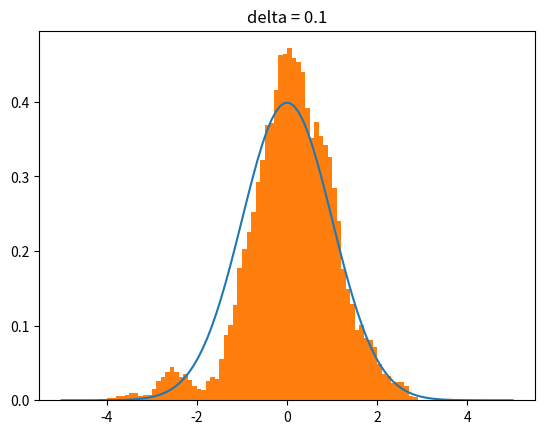
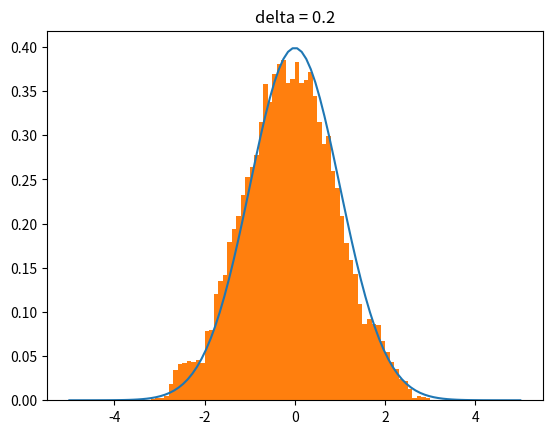
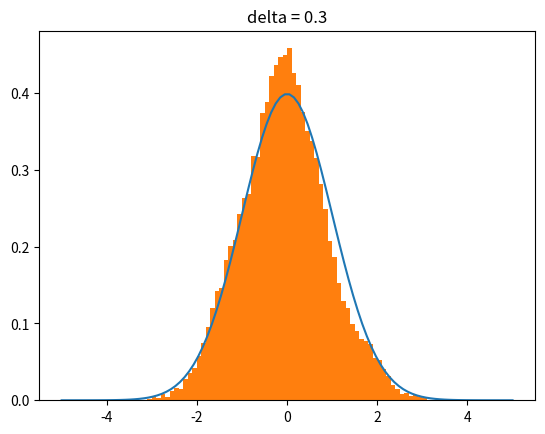
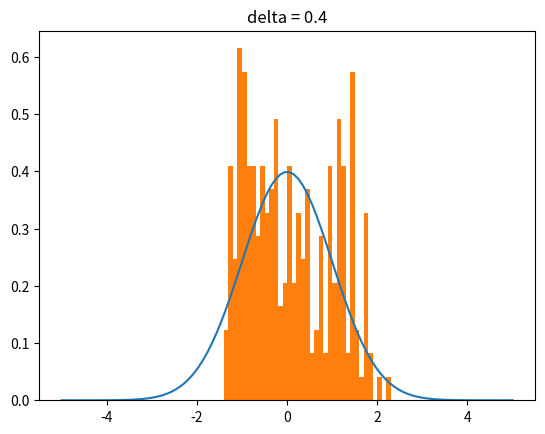
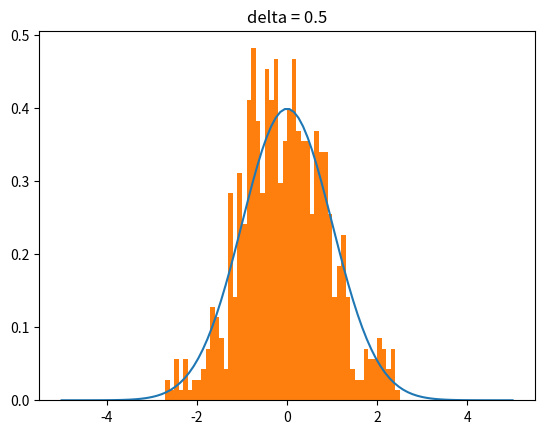
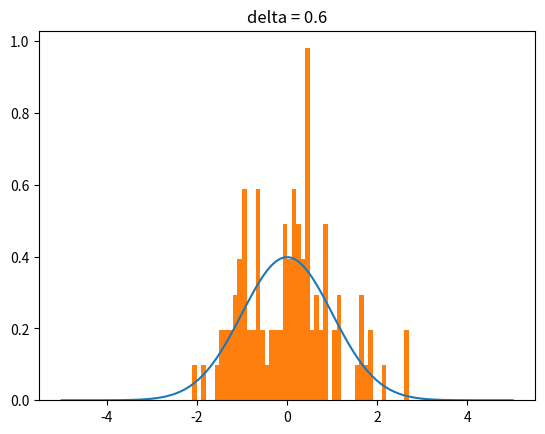
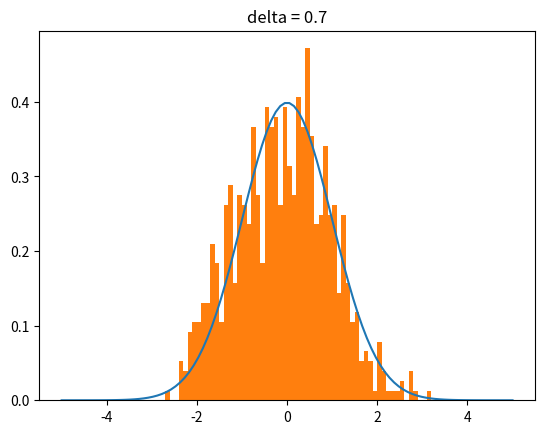
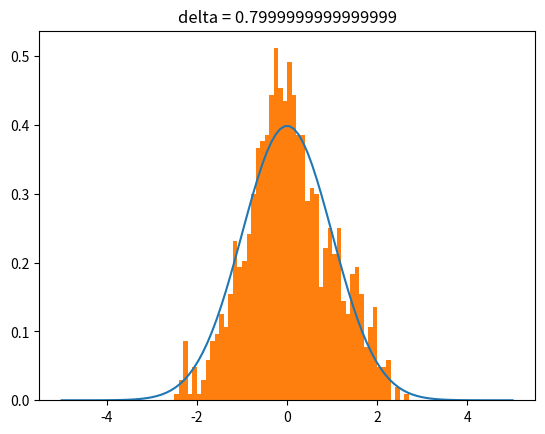
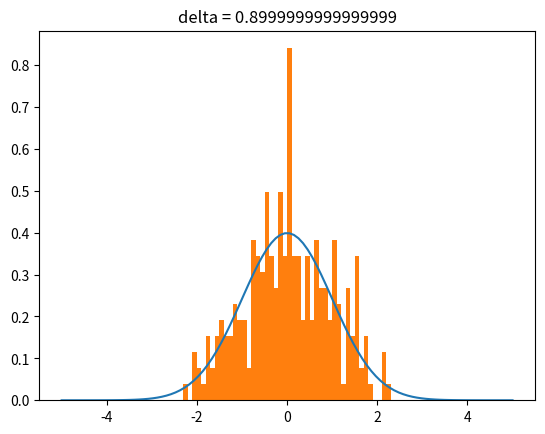
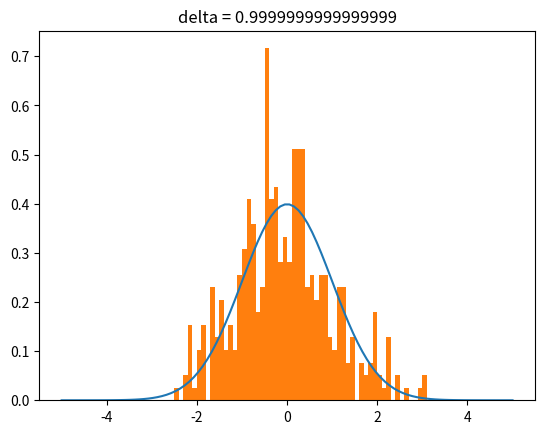
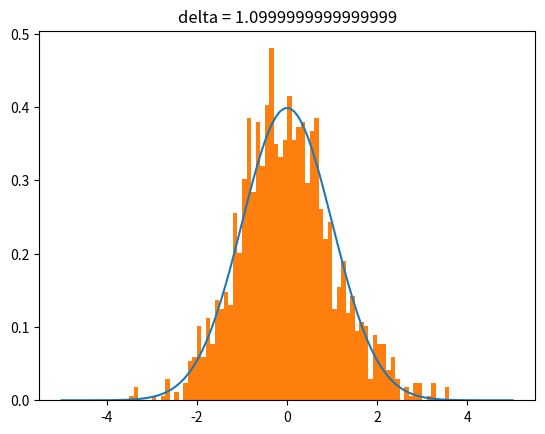
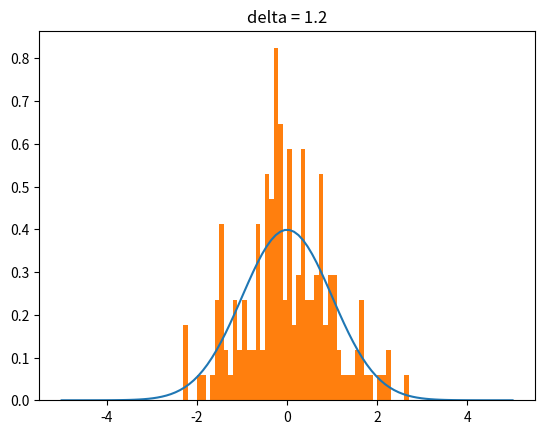
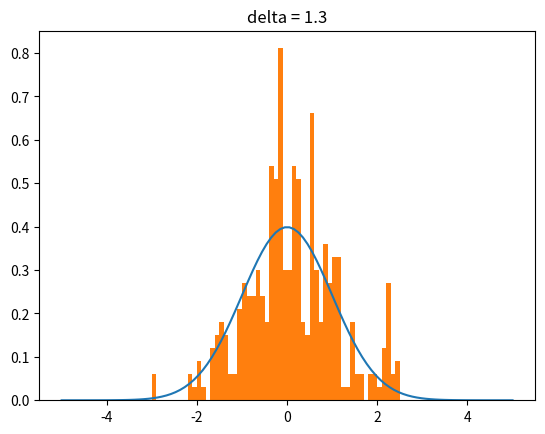
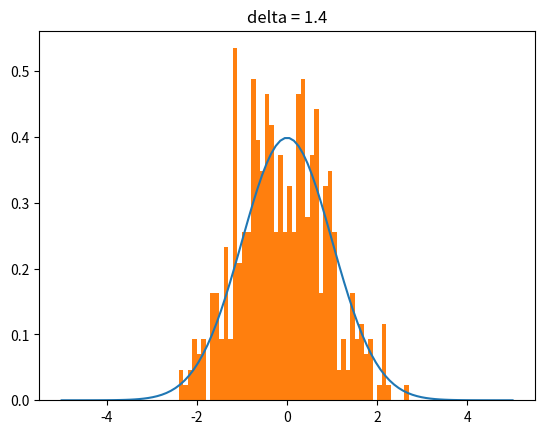
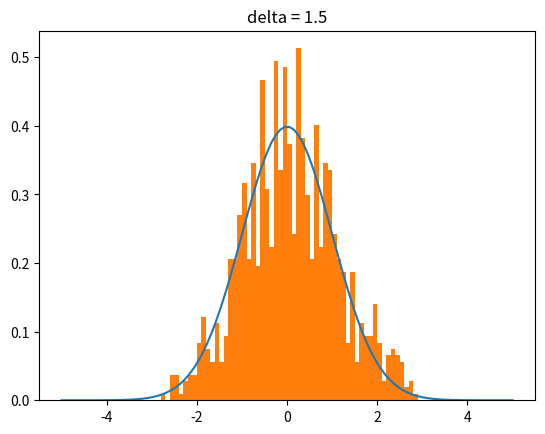
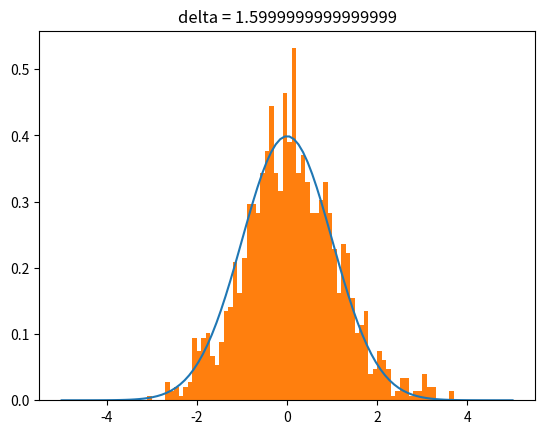

Write the Python code that produced these figures, in order.
# -*- coding: utf-8 -*-
from math import pow, exp, pi, sqrt
from random import uniform
from time import time
import numpy as np
import matplotlib.pyplot as plt
import argparse

# Metropolis方法抽取Gauss分布
def Gauss(x, delta, ep_mean, ep_smean):  # 传入设定的x，delta，判断平衡所用条件
    # 初始化各变量
    walks = [x]
    Ntry, Nacc = 0, 0
    mean = x
    square_mean = pow(x,2)
    start = time()  # 计算起始时间
    retry = True
    while(retry): # 平衡条件判据
        while True:  #执行while循环直至accept
            Ntry += 1
            xtry = x + uniform(-1.0*delta,delta)
            while xtry < -5.0 or xtry > 5.0:
                xtry = x + uniform(-1.0*delta,delta)
            r = exp(-0.5*pow(xtry,2))/exp(-0.5*pow(x,2))
            if r>=1.0:  # 第一个条件成立则更新数据并跳出循环
                x = xtry
                Nacc += 1
                break  
            elif uniform(0,1) <= r:  # 第二个条件成立则更新数据并跳出循环
                x = xtry
                Nacc += 1
                break
            else:  # 否则不更细，继续循环
                walks.append(x)
                mean = (mean*(len(walks) - 1) + x)/len(walks)
                square_mean = (square_mean*(len(walks) - 1) + pow(x,2))/len(walks) 
        walks.append(x)
        mean = (mean*(len(walks) - 1) + x)/len(walks)
        square_mean = (square_mean*(len(walks) - 1) + pow(x,2))/len(walks)  # 更新平衡条件判据
        retry = (abs(mean)>0.1) or (abs(square_mean-1)>0.1)
    finish = time()  # 计算结束时间
    total = finish - start
    return walks, Ntry, Nacc, total

# 对抽样结果作图
def walkplot(walks,d):
    X = np.linspace(-5,5,100)
    Y = 1/sqrt(2*pi)*np.exp(-0.5*np.power(X,2))
    plt.figure()
    plt.plot(X,Y)  # 作出理论曲线图
    plt.hist(walks, bins = 100, range = [-5,5], density = True)  # 作出分布图
    plt.title('delta = {0}'.format(d))  
    plt.show()
    
# 测试程序
if __name__ == '__main__':
   parser = argparse.ArgumentParser(description='Enter required data')  # 命令行传参设置
   parser.add_argument("-mi","--delta_min", type=float,default = 0.1)
   parser.add_argument("-ma","--delta_max", type=float,default = 2.0)
   parser.add_argument("-nu","--delta_num", type=int,default = 20)
   parser.add_argument("-em","--ep_mean", type=float,default = 0.01)
   parser.add_argument("-es","--ep_smean", type=float,default = 0.01)
   args = parser.parse_args()
   times = []  # 记录时间
   ratio = []  # 记录比例
   delta = np.linspace(args.delta_min,args.delta_max,args.delta_num)
   for d in delta:  # 对多个delta批量测试
       walks, Ntry, Nacc, total = Gauss(0.0, d, args.ep_mean, args.ep_smean)
       print("delta = {0}: time = {1}s, ratio = {2}".format(d, total, float(Nacc)/float(Ntry)))
       times.append(total)
       ratio.append(float(Nacc)/float(Ntry))
       walkplot(walks,d)
   plt.figure()  # 以delta为横坐标对time作图
   plt.plot(delta,times)
   plt.title('time')
   plt.xlabel('delta')
   plt.ylabel('time/s')
   plt.show()
   plt.figure()  # 以delta为横坐标对ratio作图
   plt.plot(delta,ratio)
   plt.title('ratio')
   plt.xlabel('delta')
   plt.ylabel('ratio')
   plt.show()
